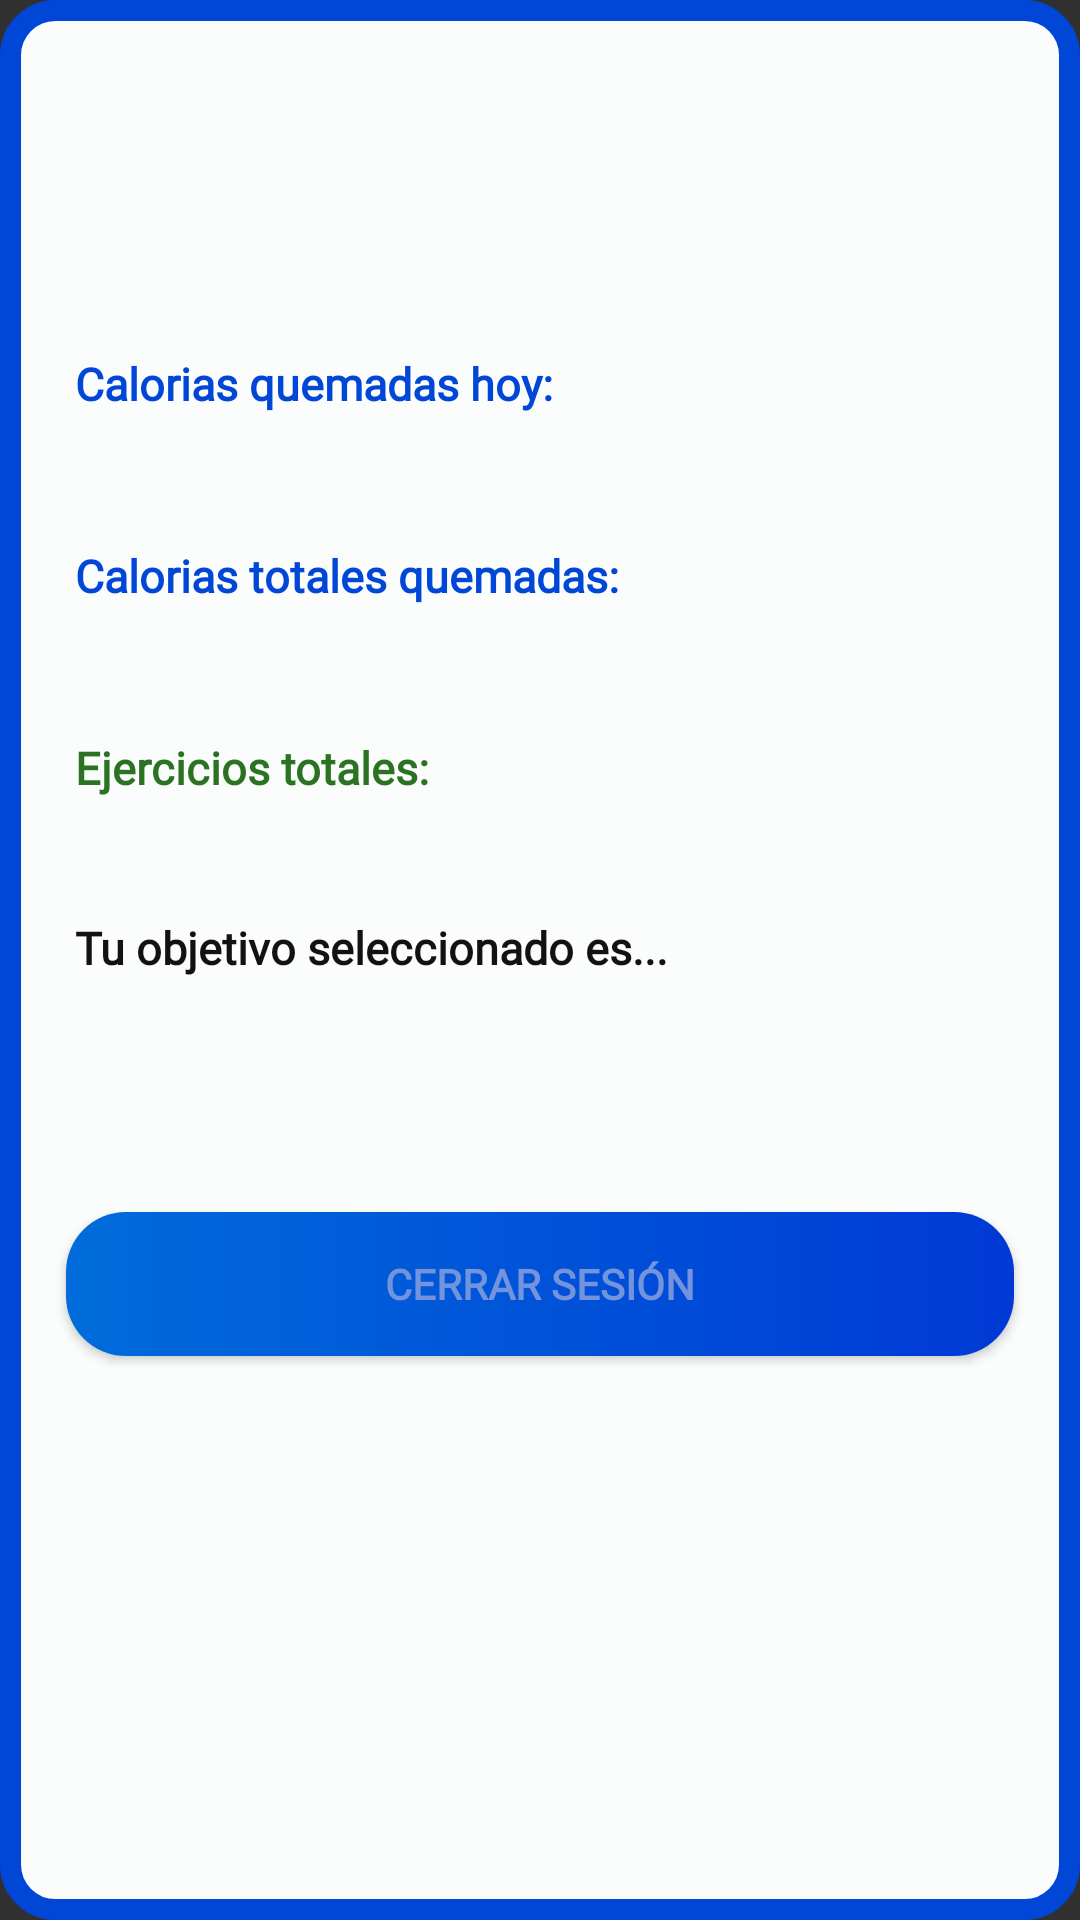

The Android layout XML behind this screen, and the referenced resources:
<!-- AndroidManifest.xml: application theme AppTheme -->
<!-- res/layout/popup_user_dialog.xml -->
<?xml version="1.0" encoding="utf-8"?>
<LinearLayout xmlns:android="http://schemas.android.com/apk/res/android"
              android:orientation="vertical"
              android:layout_width="350dp"
              android:layout_height="475dp"
              android:background="@drawable/border_gradient_main"
              android:padding="5dp"
              android:layout_gravity="center">
    <LinearLayout
            android:layout_width="324dp"
            android:layout_height="wrap_content"
            android:orientation="vertical" android:layout_gravity="center" android:layout_marginTop="11dp">
        <androidx.appcompat.widget.AppCompatTextView
                android:layout_width="match_parent"
                android:layout_height="wrap_content"
                android:textStyle="bold"
                android:textColor="@color/colorAccent"
                android:id="@+id/usernamePopUp" android:textAlignment="center" android:textSize="27sp"
                android:fontFamily="@font/rubik_medium" android:layout_marginTop="12dp"/>
        <androidx.appcompat.widget.AppCompatTextView
                android:layout_width="match_parent"
                android:layout_height="wrap_content"
                android:textColor="@color/colorDark"
                android:layout_gravity="center_horizontal"
                android:id="@+id/emailPopUp" android:textAlignment="center" android:fontFamily="@font/rubik_medium"/>
    </LinearLayout>
    <LinearLayout
            android:layout_marginTop="25dp"
            android:orientation="vertical"
            android:layout_width="310dp"
            android:layout_height="wrap_content" android:gravity="center" android:layout_gravity="center">
        <LinearLayout
                android:gravity="center"
                android:orientation="vertical"
                android:layout_weight="1"
                android:layout_width="310dp"
                android:layout_height="64dp">

            <androidx.appcompat.widget.AppCompatTextView
                    android:layout_width="match_parent"
                    android:layout_height="wrap_content"
                    android:text="Calorias quemadas hoy:"
                    android:textSize="15sp"
                    android:textColor="@color/colorAccent" android:textStyle="bold"
                    android:fontFamily="@font/rubik_medium"/>
            <androidx.appcompat.widget.AppCompatTextView
                    android:layout_width="match_parent"
                    android:layout_height="wrap_content"
                    android:textSize="18sp"
                    android:textColor="@color/colorDark" android:textStyle="bold"
                    android:fontFamily="@font/rubik_medium" android:text="" android:id="@+id/calQuemadas"/>
        </LinearLayout>
        <LinearLayout
                android:gravity="center"
                android:orientation="vertical"
                android:layout_weight="1"
                android:layout_width="310dp"
                android:layout_height="64dp">

            <androidx.appcompat.widget.AppCompatTextView
                    android:layout_width="match_parent"
                    android:layout_height="wrap_content"
                    android:text="Calorias totales quemadas:"
                    android:textSize="15sp"
                    android:textColor="@color/colorAccent" android:textStyle="bold"
                    android:fontFamily="@font/rubik_medium"/>
            <androidx.appcompat.widget.AppCompatTextView
                    android:layout_width="match_parent"
                    android:layout_height="wrap_content"
                    android:textSize="18sp"
                    android:textColor="@color/colorDark" android:textStyle="bold"
                    android:fontFamily="@font/rubik_medium"
                    android:id="@+id/calTotalesQuemada"/>
        </LinearLayout>
        <LinearLayout
                android:gravity="center"
                android:orientation="vertical"
                android:layout_weight="1"
                android:layout_width="310dp"
                android:layout_height="64dp">

            <androidx.appcompat.widget.AppCompatTextView
                    android:layout_width="match_parent"
                    android:layout_height="wrap_content"
                    android:text="Ejercicios totales:"
                    android:textSize="15sp"
                    android:textColor="@color/colorTextButtonTwo" android:textStyle="bold"
                    android:fontFamily="@font/rubik_medium"/>
            <androidx.appcompat.widget.AppCompatTextView
                    android:layout_width="match_parent"
                    android:layout_height="wrap_content"
                    android:textSize="18sp"
                    android:textColor="@color/colorDark" android:textStyle="bold"
                    android:fontFamily="@font/rubik_medium"
                    android:id="@+id/ejerciciosTotales"/>
        </LinearLayout>
        <LinearLayout
                android:gravity="center"
                android:orientation="vertical"
                android:layout_weight="1"
                android:layout_width="310dp"
                android:layout_height="64dp">

            <androidx.appcompat.widget.AppCompatTextView
                    android:layout_width="match_parent"
                    android:layout_height="wrap_content"
                    android:text="Tu objetivo seleccionado es..."
                    android:textSize="15sp"
                    android:textColor="@color/colorDark" android:textStyle="bold"
                    android:fontFamily="@font/rubik_medium"/>
            <androidx.appcompat.widget.AppCompatTextView
                    android:layout_width="match_parent"
                    android:layout_height="wrap_content"
                    android:textSize="24sp"
                    android:textColor="@color/colorAccent" android:textStyle="bold"
                    android:fontFamily="@font/rubik_medium"
                    android:id="@+id/objetivoSeleccionado"/>
        </LinearLayout>
    </LinearLayout>

    <androidx.appcompat.widget.AppCompatButton
            android:id="@+id/signout"
            android:layout_width="316dp"
            android:layout_height="wrap_content"
            android:text="@string/cerrar_sesion"
            android:background="@drawable/button_gradient"
            android:textColor="@color/colorTextButtonOne" android:textStyle="bold" android:gravity="center"
            android:fontFamily="@font/rubik_medium" android:layout_gravity="center" android:layout_marginTop="40dp"/>

</LinearLayout>
<!-- resources referenced by this layout -->
<resources>
  <color name="colorAccent">#0047D8</color>
  <color name="colorDark">#121212</color>
  <color name="colorTextButtonOne">#7394DD</color>
  <color name="colorTextButtonTwo">#2B7323</color>
  <!-- drawable border_gradient_main (drawable) -->
  <?xml version="1.0" encoding="utf-8"?>
  <shape xmlns:android="http://schemas.android.com/apk/res/android"
         android:shape="rectangle">
  
      <corners
              android:bottomLeftRadius="15dp"
              android:bottomRightRadius="15dp"
              android:topLeftRadius="15dp"
              android:topRightRadius="15dp"/>
  
      <solid
          android:color="@color/colorPrimary"/>
  
      <stroke
              android:width="7dp"
              android:color="@color/colorAccent"/>
  </shape>
  <!-- drawable button_gradient (drawable) -->
  <?xml version="1.0" encoding="utf-8"?>
  <shape xmlns:android="http://schemas.android.com/apk/res/android"
      android:shape="rectangle">
  
      <gradient
              android:startColor="#006CDB"
              android:endColor="#0039D6"
              android:angle="0"
              android:type="linear"/>
  
      <corners
              android:bottomLeftRadius="20dp"
              android:bottomRightRadius="20dp"
              android:topLeftRadius="20dp"
              android:topRightRadius="20dp" />
  
  </shape>
  <string name="cerrar_sesion">Cerrar sesión</string>
  <style name="AppTheme" parent="Theme.AppCompat.NoActionBar">
          
          <item name="colorPrimary">@color/colorPrimary</item>
          <item name="colorPrimaryDark">@color/colorPrimary</item>
          <item name="android:windowLightStatusBar" tools:targetApi="23">true</item>
  
          <item name="colorAccent">@color/colorAccent</item>
      </style>
  <color name="colorPrimary">#FBFCFC</color>
</resources>
